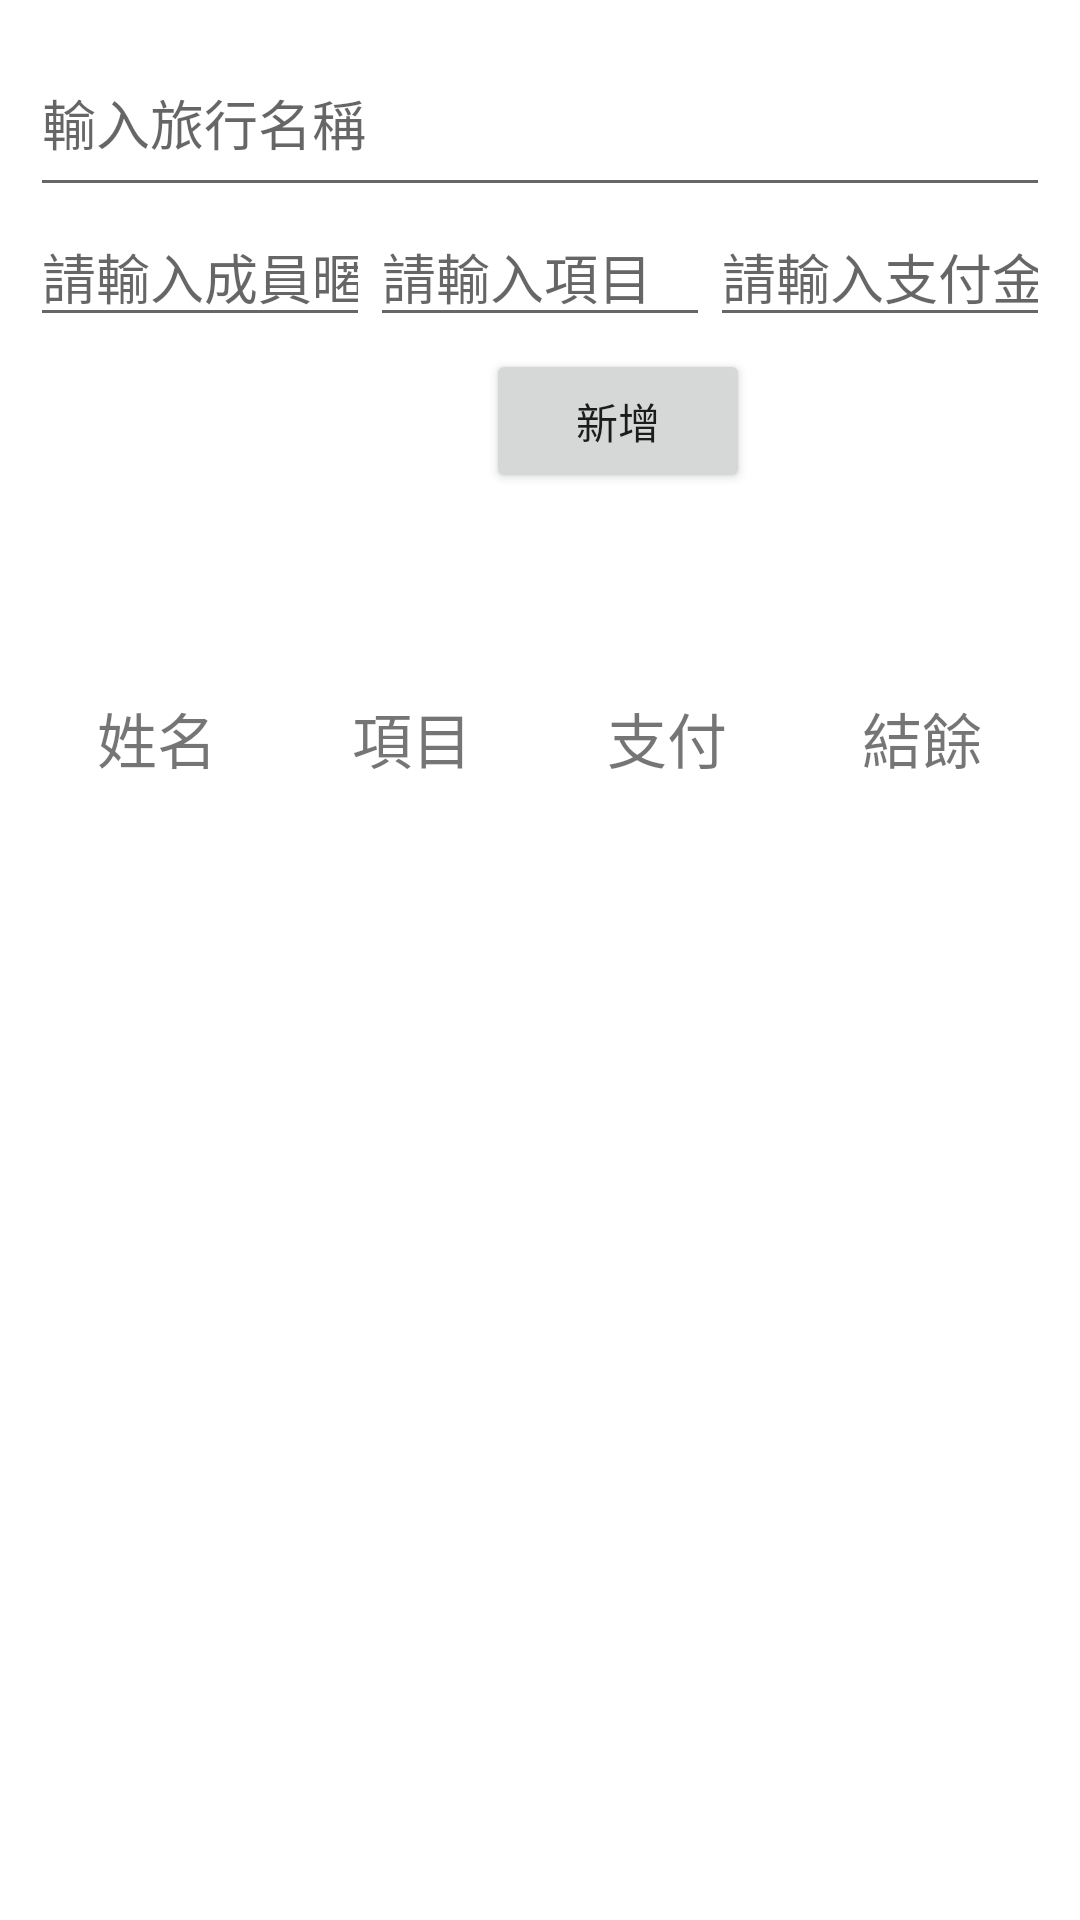

Android layout source for this screen:
<!-- AndroidManifest.xml: application theme Theme.MyApplication -->
<!-- res/layout/activity_main8.xml -->
<?xml version="1.0" encoding="utf-8"?>
<LinearLayout xmlns:android="http://schemas.android.com/apk/res/android"
    xmlns:app="http://schemas.android.com/apk/res-auto"
    xmlns:tools="http://schemas.android.com/tools"
    android:id="@+id/layout"
    android:layout_width="match_parent"
    android:layout_height="match_parent"
    android:orientation="vertical"
    android:padding="10dp">


    <EditText
        android:id="@+id/ed_travelName"
        android:layout_width="match_parent"
        android:layout_height="59dp"
        android:autofillHints=""
        android:ems="10"
        android:hint="@string/ed_travelName"
        android:inputType="textPersonName"
        tools:ignore="TextContrastCheck" />

    <LinearLayout
        android:layout_width="wrap_content"
        android:layout_height="wrap_content"
        android:orientation="horizontal">

        <EditText
            android:id="@+id/ed_name"
            android:layout_width="wrap_content"
            android:layout_height="wrap_content"
            android:layout_weight="1"
            android:autofillHints=""
            android:ems="10"
            android:hint="@string/ed_name"
            android:inputType="textPersonName"
            tools:ignore="TouchTargetSizeCheck,TextContrastCheck" />

        <EditText
            android:id="@+id/ed_part"
            android:layout_width="wrap_content"
            android:layout_height="wrap_content"
            android:layout_weight="1"
            android:autofillHints=""
            android:ems="10"
            android:hint="@string/ed_part"
            android:inputType="textPersonName"
            tools:ignore="TextContrastCheck,TouchTargetSizeCheck" />

        <EditText
            android:id="@+id/ed_money"
            android:layout_width="wrap_content"
            android:layout_height="wrap_content"
            android:layout_weight="1"
            android:autofillHints=""
            android:ems="10"
            android:hint="@string/ed_money"
            android:inputType="textPersonName"
            tools:ignore="TouchTargetSizeCheck,TextContrastCheck" />
    </LinearLayout>

    <androidx.constraintlayout.widget.ConstraintLayout
        android:layout_width="393dp"
        android:layout_height="56dp">

        <Button
            android:id="@+id/btn_add"
            android:layout_width="wrap_content"
            android:layout_height="wrap_content"
            android:layout_marginStart="149dp"
            android:layout_marginTop="4dp"
            android:layout_marginEnd="150dp"
            android:layout_marginBottom="4dp"
            android:text="@string/btn_add"
            app:layout_constraintBottom_toBottomOf="parent"
            app:layout_constraintEnd_toEndOf="parent"
            app:layout_constraintStart_toStartOf="parent"
            app:layout_constraintTop_toTopOf="parent"
            tools:ignore="TextContrastCheck" />
    </androidx.constraintlayout.widget.ConstraintLayout>

    <TextView
        android:id="@+id/tv_total"
        android:layout_width="match_parent"
        android:layout_height="48dp" />

    <LinearLayout
        android:layout_width="match_parent"
        android:layout_height="wrap_content"
        android:orientation="horizontal"
        android:paddingTop="15dp"
        android:paddingBottom="15dp">

        <TextView
            android:layout_width="wrap_content"
            android:layout_height="match_parent"
            android:layout_weight="1"
            android:gravity="center"
            android:textSize="20sp"
            android:text="@string/name" />

        <TextView
            android:layout_width="wrap_content"
            android:layout_height="match_parent"
            android:layout_weight="1"
            android:gravity="center"
            android:textSize="20sp"
            android:text="@string/part" />

        <TextView
            android:layout_width="wrap_content"
            android:layout_height="match_parent"
            android:layout_weight="1"
            android:gravity="center"
            android:textSize="20sp"
            android:text="@string/money" />

        <TextView
            android:layout_width="wrap_content"
            android:layout_height="match_parent"
            android:layout_weight="1"
            android:gravity="center"
            android:textSize="20sp"
            android:text="@string/get_money" />
    </LinearLayout>

    <ListView
        android:id="@+id/lv"
        android:layout_width="385dp"
        android:layout_height="380dp"
        android:layout_marginStart="3dp"
        android:layout_marginTop="1dp"
        android:layout_marginEnd="1dp"
        app:layout_constraintEnd_toEndOf="parent"
        app:layout_constraintStart_toStartOf="parent"
        app:layout_constraintTop_toBottomOf="@+id/linearLayout" />

    <Button
        android:id="@+id/btn_save"
        android:layout_width="match_parent"
        android:layout_height="wrap_content"
        android:text="@string/btn_save"
        tools:ignore="TextContrastCheck,TouchTargetSizeCheck" />
</LinearLayout>
<!-- resources referenced by this layout -->
<resources>
  <string name="btn_add">新增</string>
  <string name="btn_save">結束保存</string>
  <string name="ed_money">請輸入支付金額</string>
  <string name="ed_name">請輸入成員暱稱</string>
  <string name="ed_part">請輸入項目</string>
  <string name="ed_travelName">輸入旅行名稱</string>
  <string name="get_money">結餘</string>
  <string name="money">支付</string>
  <string name="name">姓名</string>
  <string name="part">項目</string>
  <style name="Theme.MyApplication" parent="Theme.MaterialComponents.DayNight.DarkActionBar">
          
          <item name="colorPrimary">@color/dbrown</item>
          <item name="colorPrimaryVariant">@color/purple_700</item>
          <item name="colorOnPrimary">@color/white</item>
          
          <item name="colorSecondary">@color/teal_200</item>
          <item name="colorSecondaryVariant">@color/teal_700</item>
          <item name="colorOnSecondary">@color/black</item>
          
          <item name="android:statusBarColor">?attr/colorPrimaryVariant</item>
          
      </style>
  <color name="dbrown">#a89796</color>
  <color name="purple_700">#FF3700B3</color>
  <color name="white">#FFFFFFFF</color>
  <color name="teal_200">#FF03DAC5</color>
  <color name="teal_700">#FF018786</color>
  <color name="black">#FF000000</color>
</resources>
